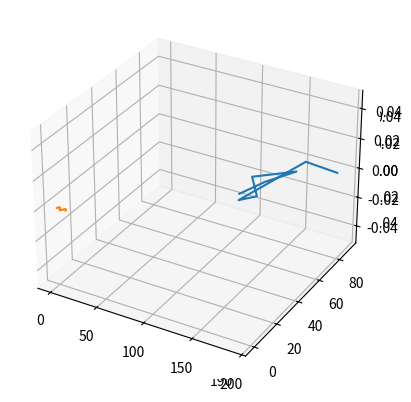

Write Python code to recreate this figure.
import numpy as np
import matplotlib.pyplot as plt
from mpl_toolkits import mplot3d
height=([130,140,156,125,146,135,155,190])
weight=([50,65,80,66,52,45,90,88])
ax=plt.axes(projection='3d')
ax.scatter(height,weight)

height=([130,140,156,125,146,135,155,190])
weight=([50,65,80,66,52,45,90,88])
ax=plt.axes(projection='3d')
ax.plot(height,weight)

x = np.arange(0, 3*np.pi, 0.1)
y = np.sin(x)
plt.plot(x, y)
plt.show()